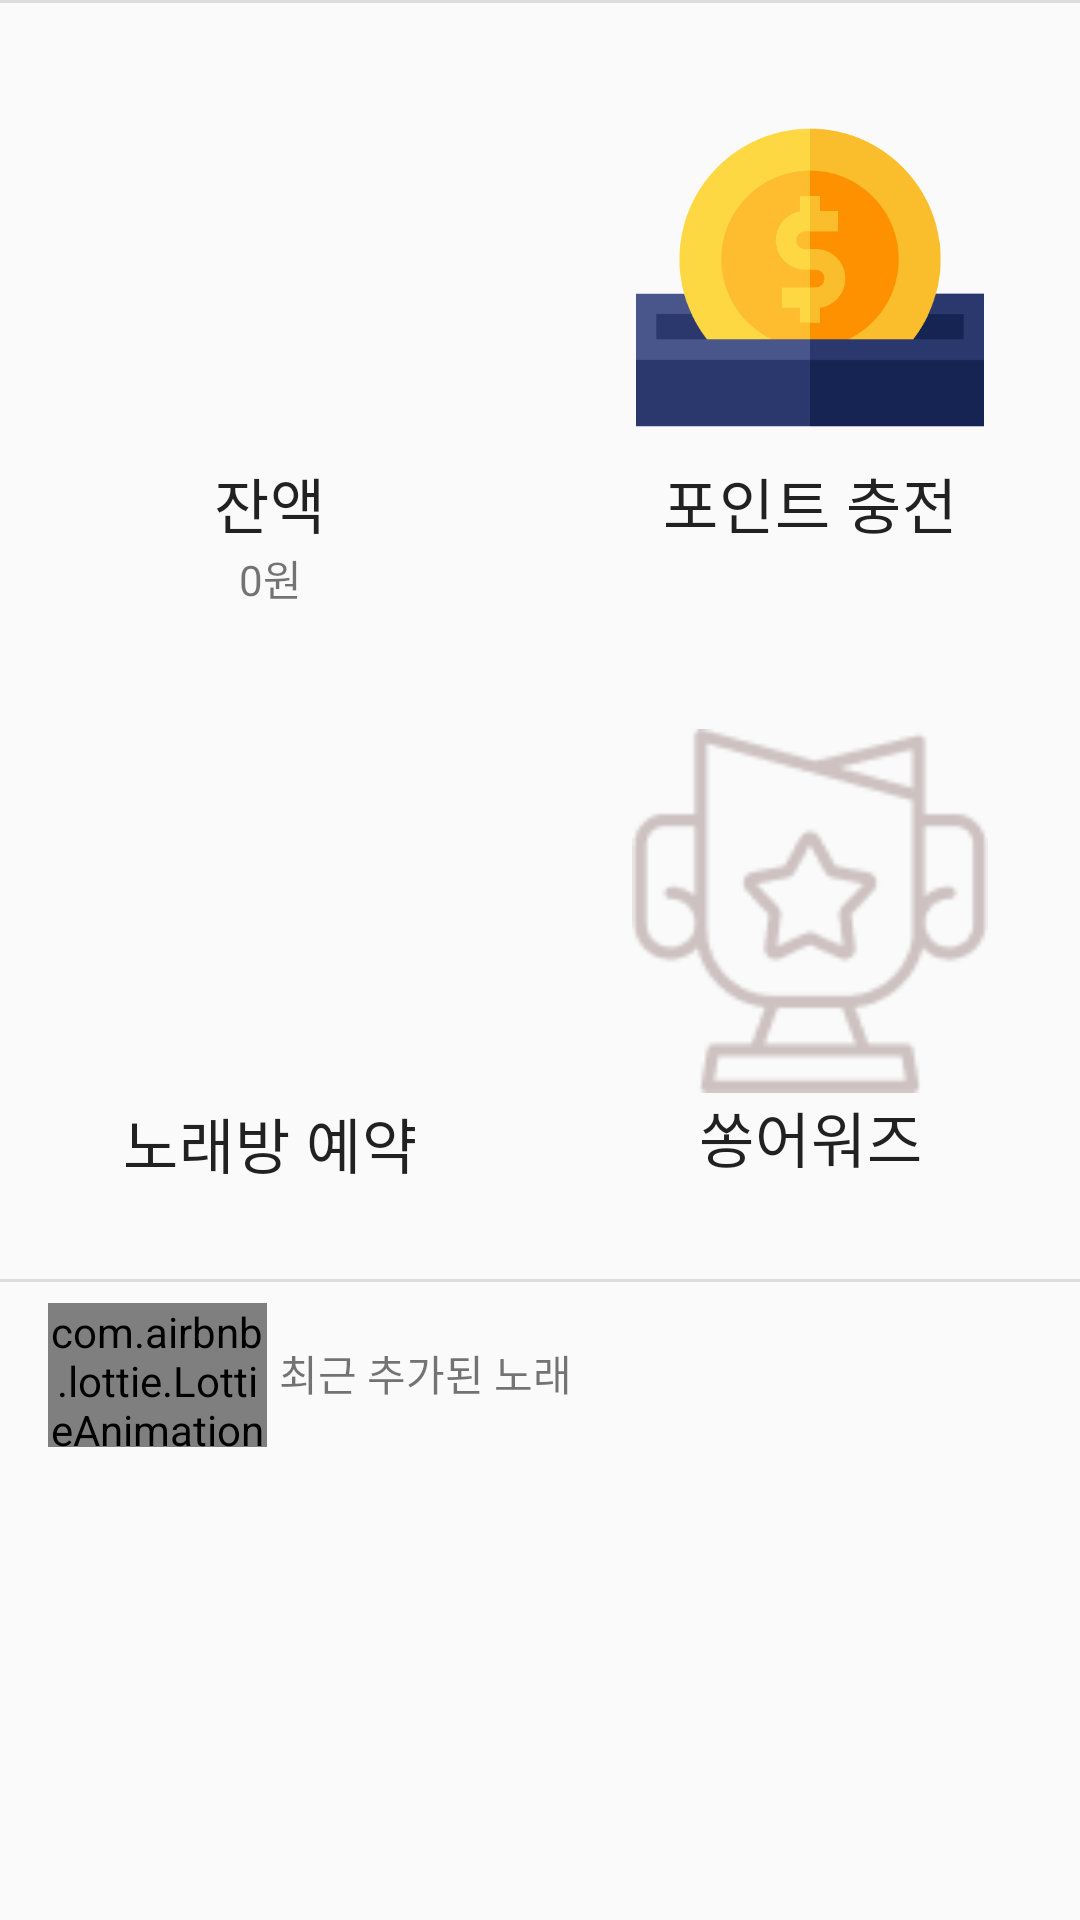

Layout XML and referenced resources for this Android screen:
<!-- AndroidManifest.xml: application theme AppTheme -->
<!-- res/layout/fragment_page1.xml -->
<?xml version="1.0" encoding="utf-8"?>
<androidx.constraintlayout.widget.ConstraintLayout xmlns:android="http://schemas.android.com/apk/res/android"
    xmlns:app="http://schemas.android.com/apk/res-auto"
    xmlns:tools="http://schemas.android.com/tools"
    android:layout_width="match_parent"
    android:layout_height="match_parent"
    tools:context=".mainFragments.Page1">

    <androidx.constraintlayout.widget.Guideline
        android:id="@+id/guideline"
        android:layout_width="wrap_content"
        android:layout_height="wrap_content"
        android:orientation="vertical"
        app:layout_constraintGuide_percent="0.5" />

    <androidx.constraintlayout.widget.Guideline
        android:id="@+id/guideline2"
        android:layout_width="wrap_content"
        android:layout_height="wrap_content"
        android:orientation="horizontal"
        app:layout_constraintGuide_percent="0.333" />

    <androidx.constraintlayout.widget.Guideline
        android:id="@+id/guideline3"
        android:layout_width="wrap_content"
        android:layout_height="wrap_content"
        android:orientation="horizontal"
        app:layout_constraintGuide_percent="0.666" />

    <View
        android:id="@+id/remainPointView"
        android:layout_width="0dp"
        android:layout_height="0dp"
        app:layout_constraintBottom_toTopOf="@+id/guideline2"
        app:layout_constraintEnd_toStartOf="@+id/guideline"
        app:layout_constraintStart_toStartOf="parent"
        app:layout_constraintTop_toTopOf="parent" />

    <View
        android:id="@+id/pointChargeView"
        android:layout_width="0dp"
        android:layout_height="0dp"
        app:layout_constraintBottom_toTopOf="@+id/guideline2"
        app:layout_constraintEnd_toEndOf="parent"
        app:layout_constraintHorizontal_bias="1.0"
        app:layout_constraintStart_toStartOf="@+id/guideline"
        app:layout_constraintTop_toTopOf="parent"
        app:layout_constraintVertical_bias="1.0" />

    <View
        android:id="@+id/reserveKaraokeView"
        android:layout_width="0dp"
        android:layout_height="0dp"
        app:layout_constraintBottom_toTopOf="@+id/guideline3"
        app:layout_constraintEnd_toStartOf="@+id/guideline"
        app:layout_constraintStart_toStartOf="parent"
        app:layout_constraintTop_toTopOf="@+id/guideline2" />

    <View
        android:id="@+id/awardView"
        android:layout_width="0dp"
        android:layout_height="0dp"
        app:layout_constraintBottom_toTopOf="@+id/guideline3"
        app:layout_constraintEnd_toEndOf="parent"
        app:layout_constraintStart_toStartOf="@+id/guideline"
        app:layout_constraintTop_toTopOf="@+id/guideline2" />

    <ImageView
        android:id="@+id/imageView"
        android:layout_width="0dp"
        android:layout_height="0dp"
        android:layout_marginStart="32dp"
        android:layout_marginTop="32dp"
        android:layout_marginEnd="32dp"
        android:layout_marginBottom="60dp"
        android:src="@drawable/money"
        app:layout_constraintBottom_toTopOf="@+id/guideline2"
        app:layout_constraintEnd_toStartOf="@+id/guideline"
        app:layout_constraintStart_toStartOf="parent"
        app:layout_constraintTop_toTopOf="parent" />

    <ImageView
        android:id="@+id/imageView2"
        android:layout_width="0dp"
        android:layout_height="0dp"
        android:layout_marginStart="32dp"
        android:layout_marginTop="32dp"
        android:layout_marginEnd="32dp"
        android:layout_marginBottom="60dp"
        android:src="@drawable/pointcharge"
        app:layout_constraintBottom_toTopOf="@+id/guideline2"
        app:layout_constraintEnd_toEndOf="parent"
        app:layout_constraintStart_toEndOf="@+id/remainPointView"
        app:layout_constraintTop_toTopOf="@+id/pointChargeView" />

    <ImageView
        android:id="@+id/imageView3"
        android:layout_width="0dp"
        android:layout_height="0dp"
        android:layout_marginStart="32dp"
        android:layout_marginTop="32dp"
        android:layout_marginEnd="32dp"
        android:layout_marginBottom="60dp"
        android:src="@drawable/find"
        app:layout_constraintBottom_toTopOf="@+id/guideline3"
        app:layout_constraintEnd_toStartOf="@+id/guideline"
        app:layout_constraintStart_toStartOf="@+id/reserveKaraokeView"
        app:layout_constraintTop_toTopOf="@+id/guideline2" />

    <ImageView
        android:id="@+id/imageView4"
        android:layout_width="0dp"
        android:layout_height="0dp"
        android:layout_marginStart="30dp"
        android:layout_marginTop="30dp"
        android:layout_marginEnd="30dp"
        android:layout_marginBottom="62dp"
        android:src="@drawable/award"
        app:layout_constraintBottom_toBottomOf="@+id/awardView"
        app:layout_constraintEnd_toEndOf="parent"
        app:layout_constraintStart_toEndOf="@+id/reserveKaraokeView"
        app:layout_constraintTop_toTopOf="@+id/guideline2" />

    <TextView
        style="@style/TextAppearance.MaterialComponents.Headline6"
        android:id="@+id/textView2"
        android:layout_width="wrap_content"
        android:layout_height="wrap_content"
        android:text="잔액"
        app:layout_constraintEnd_toEndOf="@+id/imageView"
        app:layout_constraintStart_toStartOf="@+id/imageView"
        app:layout_constraintTop_toBottomOf="@+id/imageView" />

    <TextView
        android:id="@+id/remainTextView"
        android:layout_width="wrap_content"
        android:layout_height="wrap_content"
        android:text="0원"
        app:layout_constraintEnd_toEndOf="@+id/imageView"
        app:layout_constraintStart_toStartOf="@+id/imageView"
        app:layout_constraintTop_toBottomOf="@+id/textView2" />

    <TextView
        style="@style/TextAppearance.MaterialComponents.Headline6"

        android:id="@+id/textView4"
        android:layout_width="wrap_content"
        android:layout_height="wrap_content"
        android:text="포인트 충전"
        app:layout_constraintEnd_toEndOf="@+id/imageView2"
        app:layout_constraintStart_toStartOf="@+id/imageView2"
        app:layout_constraintTop_toBottomOf="@+id/imageView2" />

    <TextView
        style="@style/TextAppearance.MaterialComponents.Headline6"

        android:id="@+id/textView5"
        android:layout_width="wrap_content"
        android:layout_height="wrap_content"
        android:text="노래방 예약"
        app:layout_constraintEnd_toEndOf="@+id/imageView3"
        app:layout_constraintStart_toStartOf="@+id/imageView3"
        app:layout_constraintTop_toBottomOf="@+id/imageView3" />

    <TextView
        style="@style/TextAppearance.MaterialComponents.Headline6"

        android:id="@+id/textView3"
        android:layout_width="wrap_content"
        android:layout_height="wrap_content"
        android:text="쏭어워즈"
        app:layout_constraintEnd_toEndOf="@+id/imageView4"
        app:layout_constraintStart_toStartOf="@+id/imageView4"
        app:layout_constraintTop_toBottomOf="@+id/imageView4" />

    <com.airbnb.lottie.LottieAnimationView
        android:id="@+id/lottieAnimationView"
        android:layout_width="73dp"
        android:layout_height="48dp"
        android:layout_marginStart="16dp"
        android:layout_marginTop="8dp"
        app:layout_constraintStart_toStartOf="parent"
        app:layout_constraintTop_toBottomOf="@+id/reserveKaraokeView"
        app:lottie_autoPlay="true"
        app:lottie_fileName="musiclist.json"
        app:lottie_loop="true" />

    <TextView
        android:id="@+id/textView15"
        android:layout_width="wrap_content"
        android:layout_height="wrap_content"
        android:layout_marginStart="4dp"
        android:layout_marginBottom="8dp"
        android:text="최근 추가된 노래"
        app:layout_constraintBottom_toBottomOf="@+id/lottieAnimationView"
        app:layout_constraintStart_toEndOf="@+id/lottieAnimationView"
        app:layout_constraintTop_toTopOf="@+id/lottieAnimationView"
        app:layout_constraintVertical_bias="0.666" />

    <View
        android:id="@+id/divider"
        android:layout_width="409dp"
        android:layout_height="1dp"
        android:layout_marginStart="16dp"
        android:layout_marginEnd="16dp"
        android:background="?android:attr/listDivider"
        app:layout_constraintEnd_toEndOf="parent"
        app:layout_constraintStart_toStartOf="parent"
        app:layout_constraintTop_toTopOf="@+id/guideline3" />

    <androidx.recyclerview.widget.RecyclerView
        android:id="@+id/recentMusicListView"
        android:layout_width="match_parent"
        android:layout_height="0dp"
        android:layout_marginStart="8dp"
        android:layout_marginTop="1dp"
        android:layout_marginEnd="8dp"
        android:layout_marginBottom="1dp"
        app:layout_constraintBottom_toBottomOf="parent"
        app:layout_constraintEnd_toEndOf="parent"
        app:layout_constraintStart_toStartOf="parent"
        app:layout_constraintTop_toBottomOf="@+id/lottieAnimationView" />

    <View
        android:id="@+id/divider5"
        android:layout_width="409dp"
        android:layout_height="1dp"
        android:background="?android:attr/listDivider"
        tools:layout_editor_absoluteX="1dp"
        tools:layout_editor_absoluteY="541dp" />


</androidx.constraintlayout.widget.ConstraintLayout>
<!-- resources referenced by this layout -->
<resources>
  <!-- drawable award: png bitmap (drawable, 3184 bytes) -->
  <!-- drawable pointcharge: png bitmap (drawable, 15131 bytes) -->
  <style name="AppTheme" parent="Theme.AppCompat.Light.DarkActionBar">
          
          <item name="colorPrimary">@color/colorPrimary</item>
          <item name="colorPrimaryDark">@color/colorPrimaryDark</item>
          <item name="colorAccent">@color/colorAccent</item>
  
      </style>
  <!-- not gathered from this repository: default colours our renderer supplied (Android Studio template values) -->
  <color name="colorPrimary">#FF6200EE</color>
  <color name="colorPrimaryDark">#FF3700B3</color>
  <color name="colorAccent">#FF03DAC5</color>
</resources>
